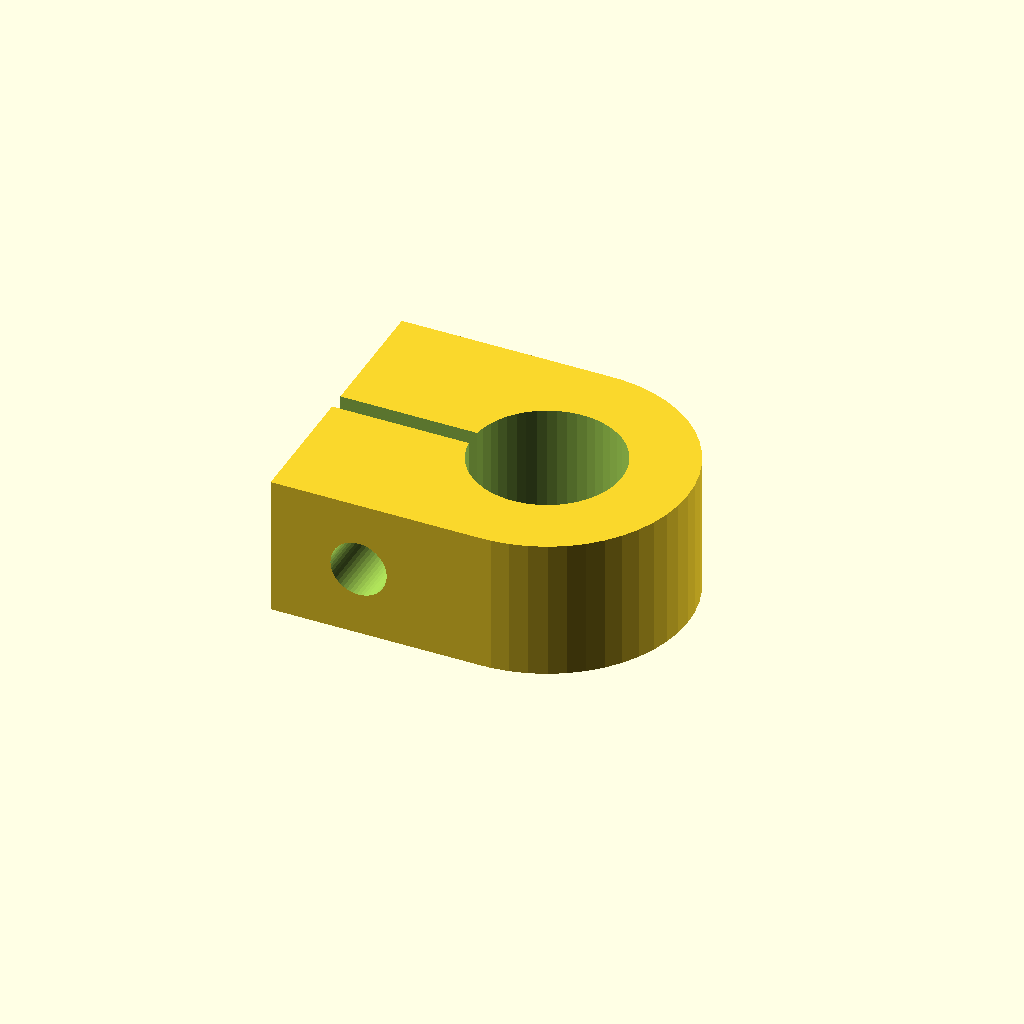
Cell 1: the model at its default parameters.
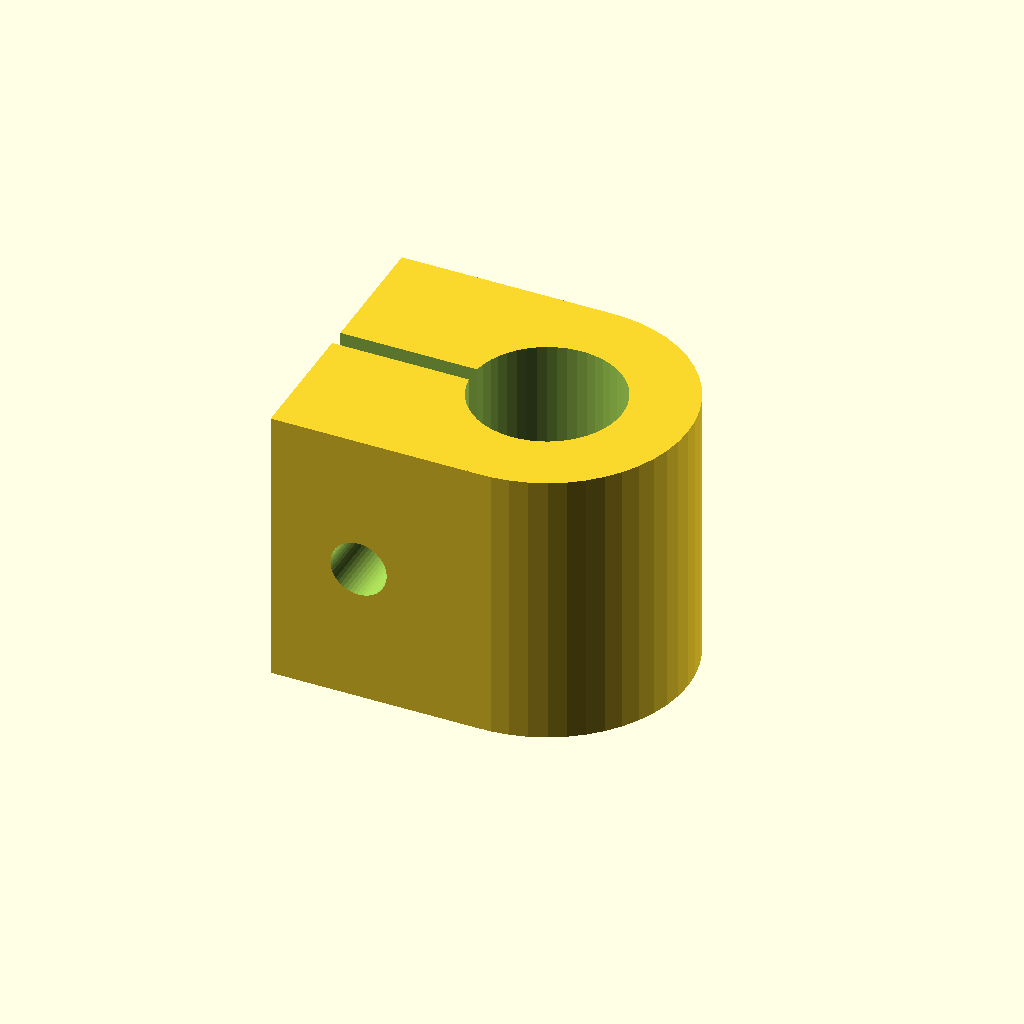
Cell 2 — height set to 16, the other parameters unchanged.
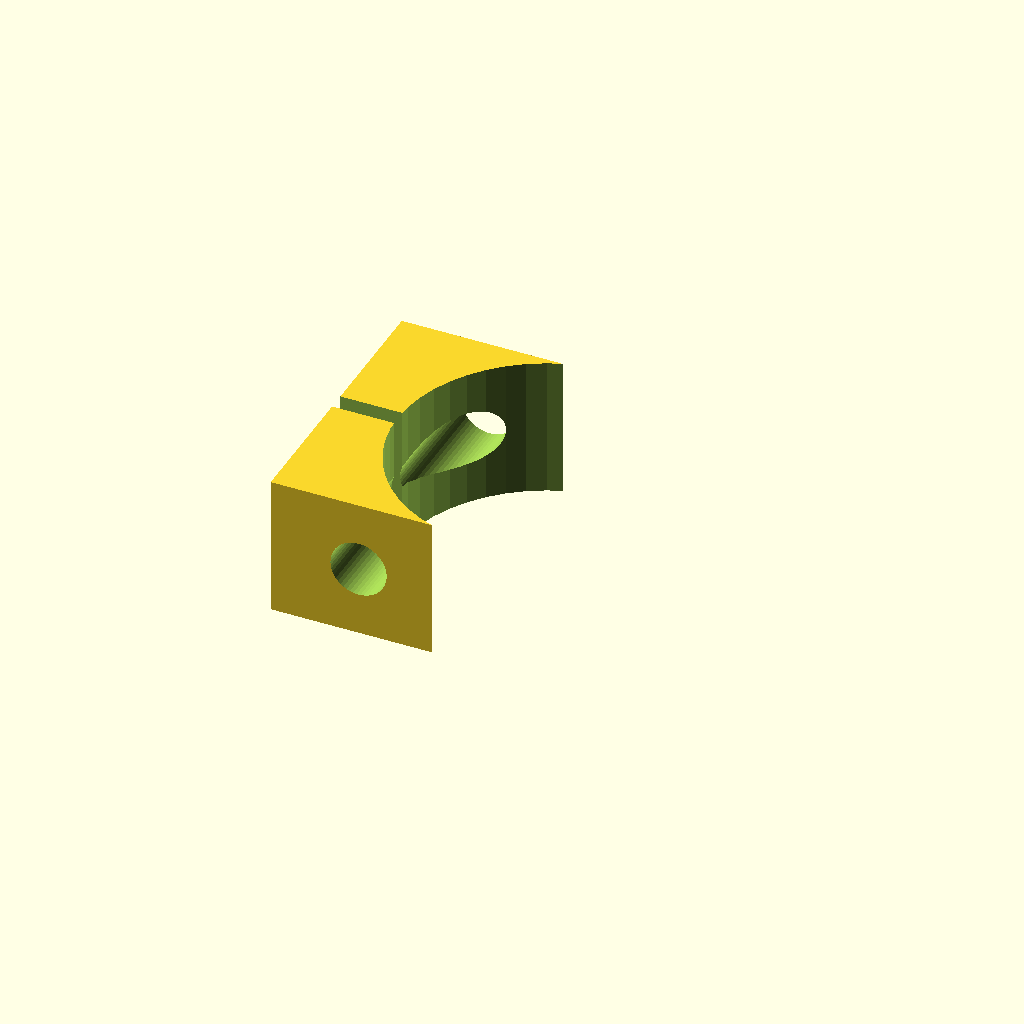
Cell 3: radius = 8.5 (everything else at default).
One fixed orthographic camera (rotation 55°, 0°, 25°; colour scheme Cornfield) for every cell.
The OpenSCAD source (inputs/thingiverse/thing-2272720/files/blocco.scad):
height=8;
radius=4.25;
difference(){
union(){
translate([-6,0,0]) cube([12,16,height],center=true);
cylinder(h=height,r=8, center=true, $fn=50);
}
translate([-10,0,0]) cube([20,1,height+4],center=true);
cylinder(h=30,r=radius, center=true, $fn=50);
translate([-7,0,0]) rotate([90,0,0]) cylinder(h=30,r=1.6, center=true, $fn=50);
}
Customizer parameters (derived from the source; name, type, default, range or options):
height: number, default 8
radius: number, default 4.25
